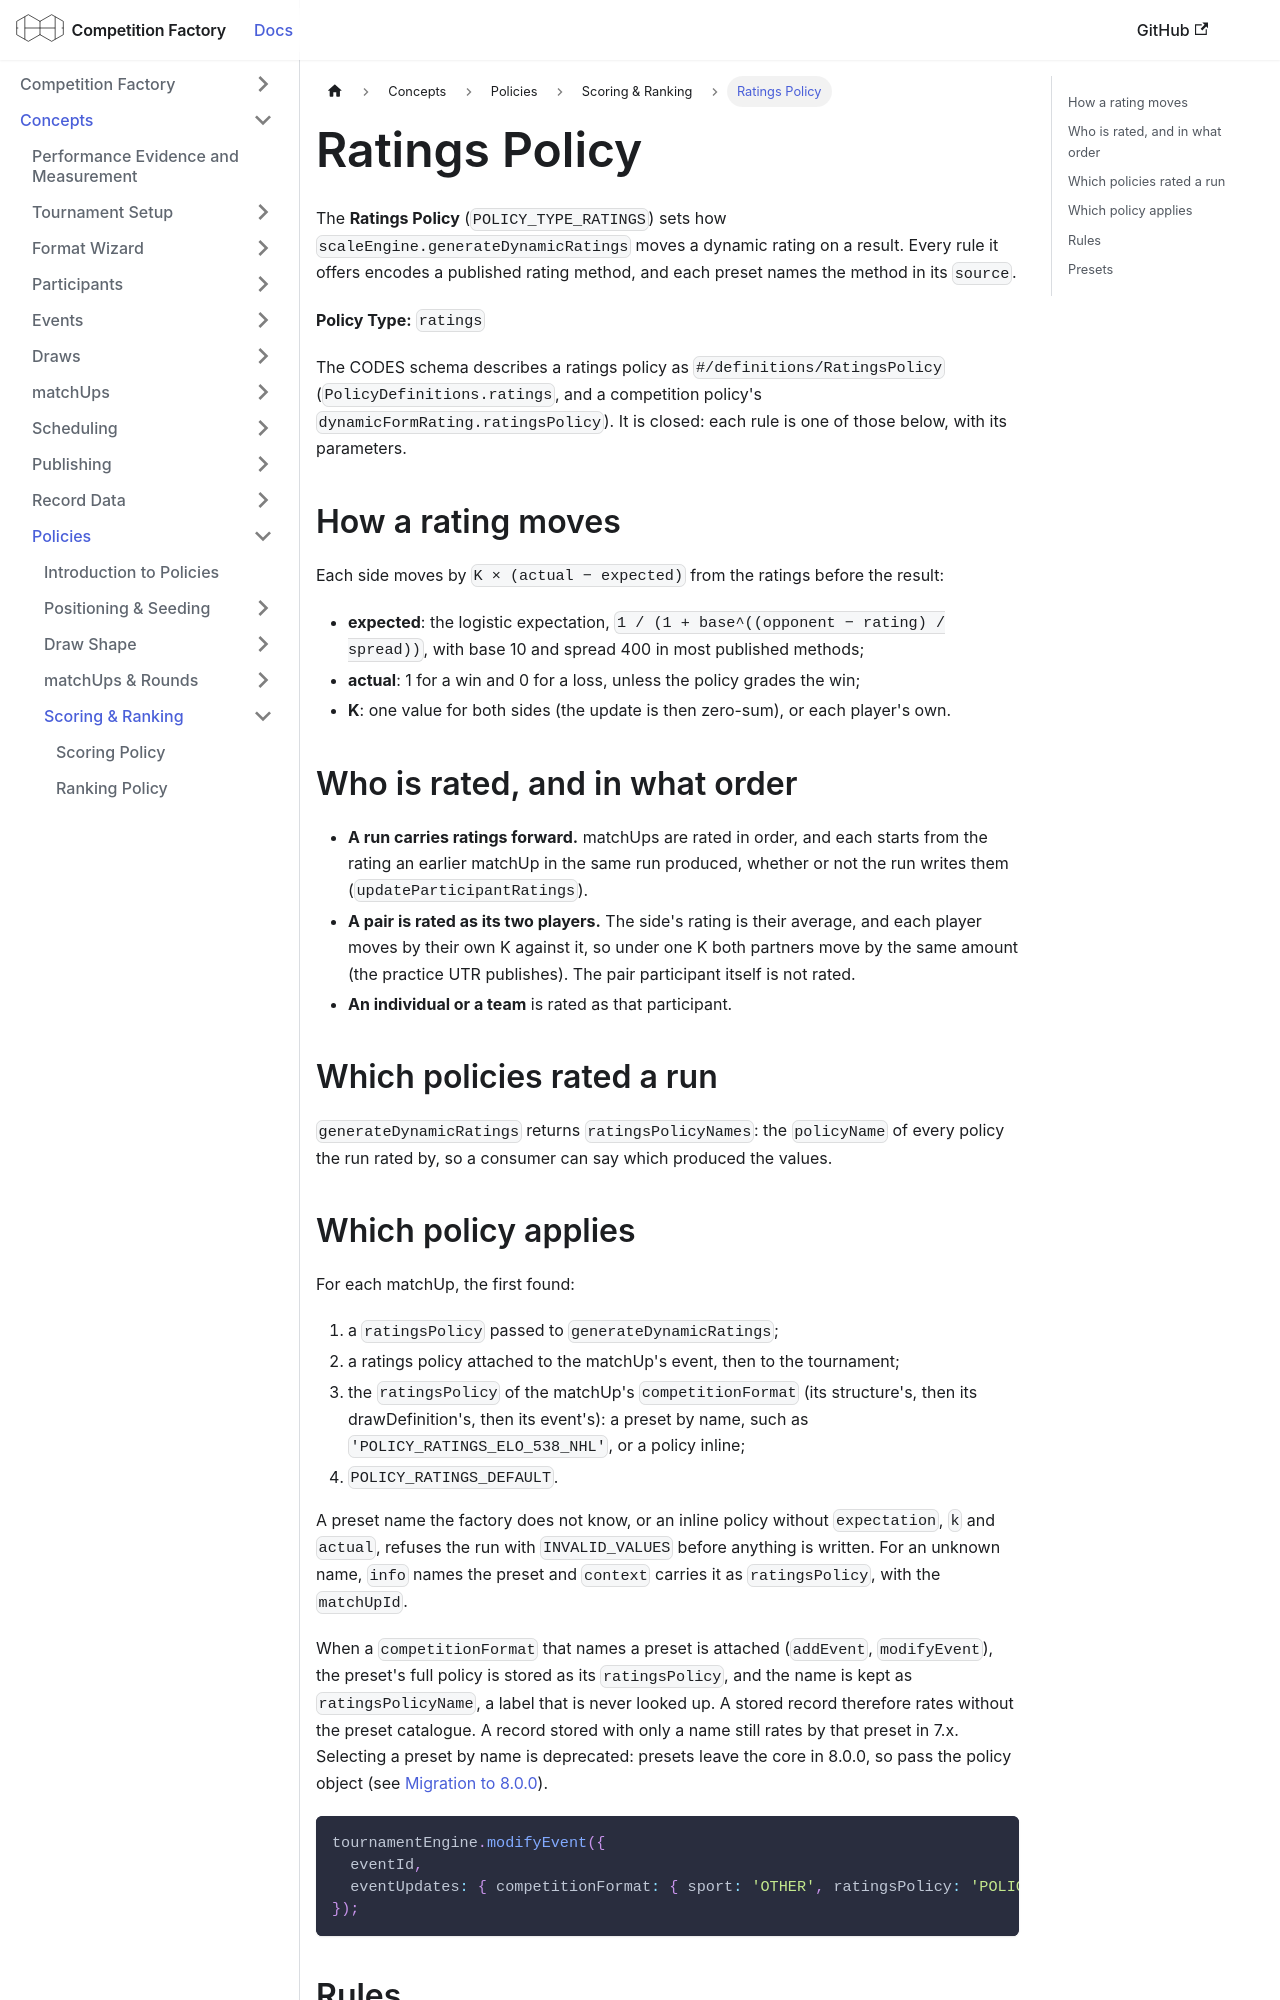

repository: CourtHive/competition-factory · page: docs/policies/ratingsPolicy/index.html · generator: docusaurus

---
title: Ratings Policy
---

The **Ratings Policy** (`POLICY_TYPE_RATINGS`) sets how `scaleEngine.generateDynamicRatings` moves a dynamic rating on a result. Every rule it offers encodes a published rating method, and each preset names the method in its `source`.

**Policy Type:** `ratings`

The CODES schema describes a ratings policy as `#/definitions/RatingsPolicy` (`PolicyDefinitions.ratings`, and a competition policy's `dynamicFormRating.ratingsPolicy`). It is closed: each rule is one of those below, with its parameters.

## How a rating moves

Each side moves by `K × (actual − expected)` from the ratings before the result:

- **expected**: the logistic expectation, `1 / (1 + base^((opponent − rating) / spread))`, with base 10 and spread 400 in most published methods;
- **actual**: 1 for a win and 0 for a loss, unless the policy grades the win;
- **K**: one value for both sides (the update is then zero-sum), or each player's own.

## Who is rated, and in what order

- **A run carries ratings forward.** matchUps are rated in order, and each starts from the rating an earlier matchUp in the same run produced, whether or not the run writes them (`updateParticipantRatings`).
- **A pair is rated as its two players.** The side's rating is their average, and each player moves by their own K against it, so under one K both partners move by the same amount (the practice UTR publishes). The pair participant itself is not rated.
- **An individual or a team** is rated as that participant.

## Which policies rated a run

`generateDynamicRatings` returns `ratingsPolicyNames`: the `policyName` of every policy the run rated by, so a consumer can say which produced the values.

## Which policy applies

For each matchUp, the first found:

1. a `ratingsPolicy` passed to `generateDynamicRatings`;
2. a ratings policy attached to the matchUp's event, then to the tournament;
3. the `ratingsPolicy` of the matchUp's `competitionFormat` (its structure's, then its drawDefinition's, then its event's): a preset by name, such as `'POLICY_RATINGS_ELO_538_NHL'`, or a policy inline;
4. `POLICY_RATINGS_DEFAULT`.

A preset name the factory does not know, or an inline policy without `expectation`, `k` and `actual`, refuses the run with `INVALID_VALUES` before anything is written. For an unknown name, `info` names the preset and `context` carries it as `ratingsPolicy`, with the `matchUpId`.

When a `competitionFormat` that names a preset is attached (`addEvent`, `modifyEvent`), the preset's full policy is stored as its `ratingsPolicy`, and the name is kept as `ratingsPolicyName`, a label that is never looked up. A stored record therefore rates without the preset catalogue. A record stored with only a name still rates by that preset in 7.x. Selecting a preset by name is deprecated: presets leave the core in 8.0.0, so pass the policy object (see [Migration to 8.0.0](../migration-8.0.0.md#named-catalogue-inputs)).

```js
tournamentEngine.modifyEvent({
  eventId,
  eventUpdates: { competitionFormat: { sport: 'OTHER', ratingsPolicy: 'POLICY_RATINGS_ELO_538_NHL' } },
});
```
